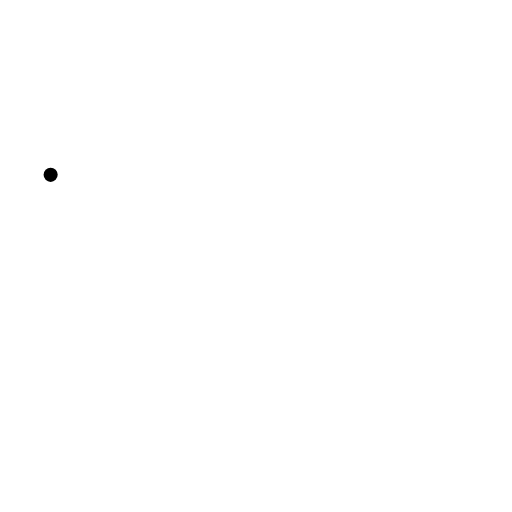
t = 0.00 s
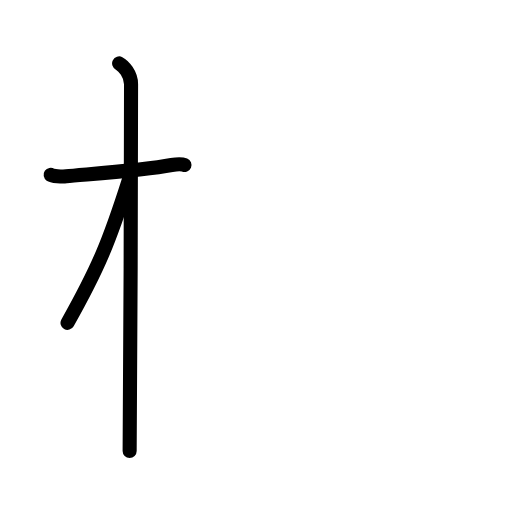
t = 2.80 s
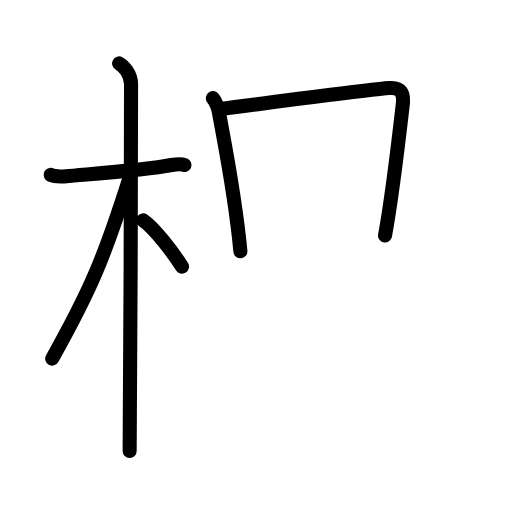
t = 5.60 s
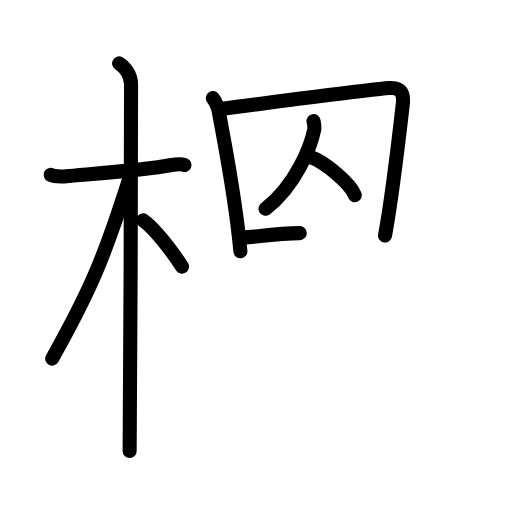
t = 8.40 s
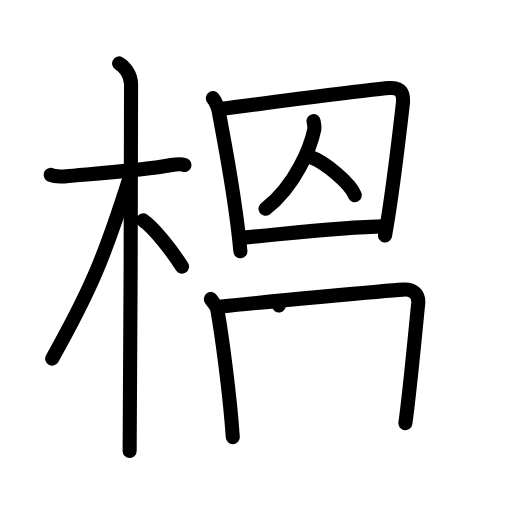
t = 11.20 s
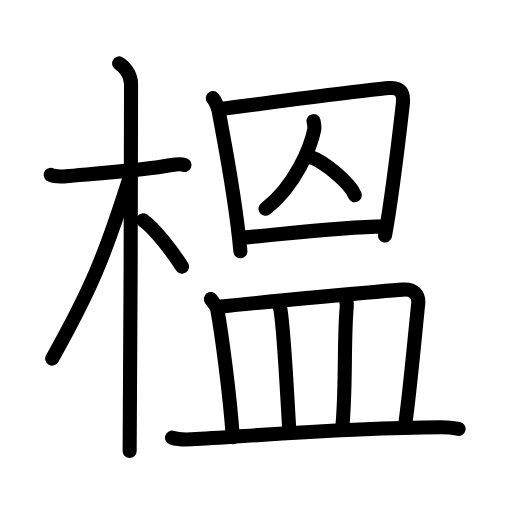
t = 14.00 s

The animated SVG that drew these frames (rendered in a browser with its animation timeline set to each time). Animation: 41 SMIL elements (animate=41); one cycle of 14.00 s.

<?xml version="1.0" encoding="UTF-8"?>
<!--
AniKanjiVG is licensed by CC-BY-SA Paul C. Sommerhoff (https://bitbucket.org/sommerhoff/anikanjivg).
AniKanjiVG uses KanjiVG which is licensed by CC-BY-SA Ulrich Apel (http://kanjivg.tagaini.net).
See also http://creativecommons.org/licenses/by-sa/3.0/
-->
<svg xmlns:kvg='http://kanjivg.tagaini.net' xmlns='http://www.w3.org/2000/svg' width='109' height='109' viewBox='0 0 109 109' style='fill:none;stroke:#000000;stroke-width:3;stroke-linecap:round;stroke-linejoin:round;' id="kvg:kanji_069b2"><g id="kvg:069b2" kvg:element="榲"><g id="kvg:069b2-g1" kvg:element="木" kvg:position="left" kvg:radical="general"><path id="kvg:069b2-s1" kvg:type="㇐" d="M10.78,37.22c0.35,0.24,2.39,0.41,3.31,0.31c3.94-0.41,16.12-1.21,22.45-2.41c0.92-0.17,2.15-0.24,2.73,0"><animate attributeName="d" begin="0.0s" dur="0.3333333333333333s" from="M10.78,37.22C10.78,37.22,10.78,37.22,10.78,37.22" to="M10.78,37.22c0.35,0.24,2.39,0.41,3.31,0.31" />
<animate attributeName="d" begin="0.3333333333333333s" dur="0.3333333333333333s" from="M10.78,37.22c0.35,0.24,2.39,0.41,3.31,0.31c0,0,0,0,0,0,0" to="M10.78,37.22c0.35,0.24,2.39,0.41,3.31,0.31c3.94-0.41,16.12-1.21,22.45-2.41" />
<animate attributeName="d" begin="0.6666666666666666s" dur="0.3333333333333333s" from="M10.78,37.22c0.35,0.24,2.39,0.41,3.31,0.31c3.94-0.41,16.12-1.21,22.45-2.41c0,0,0,0,0,0,0" to="M10.78,37.22c0.35,0.24,2.39,0.41,3.31,0.31c3.94-0.41,16.12-1.21,22.45-2.41c0.92-0.17,2.15-0.24,2.73,0" />
</path>
<path id="kvg:069b2-s2" kvg:type="㇑" d="M25.36,13.5c0.91,0.47,2.54,2.25,2.54,4.42c0,0.95-0.12,72.25-0.3,78.08"><animate attributeName="d" begin="1.0s" dur="0.5s" from="M25.36,13.5C25.36,13.5,25.36,13.5,25.36,13.5" to="M25.36,13.5c0.91,0.47,2.54,2.25,2.54,4.42" />
<animate attributeName="d" begin="1.5s" dur="0.5s" from="M25.36,13.5c0.91,0.47,2.54,2.25,2.54,4.42c0,0,0,0,0,0,0" to="M25.36,13.5c0.91,0.47,2.54,2.25,2.54,4.42c0,0.95-0.12,72.25-0.3,78.08" />
<animate attributeName="d" begin="0s" dur="1.0s" from="M-100,-100" to="M-100,-100" />
</path>
<path id="kvg:069b2-s3" kvg:type="㇒" d="M27.44,38.28c-5.26,16.56-8.19,23.56-16.33,38.06"><animate attributeName="d" begin="2.0s" dur="1.0s" from="M27.44,38.28C27.44,38.28,27.44,38.28,27.44,38.28" to="M27.44,38.28c-5.26,16.56-8.19,23.56-16.33,38.06" />
<animate attributeName="d" begin="0s" dur="2.0s" from="M-100,-100" to="M-100,-100" />
</path>
<path id="kvg:069b2-s4" kvg:type="㇔/㇏" d="M30.47,46.9c2.37,1.59,6.28,6.76,8.28,9.85"><animate attributeName="d" begin="3.0s" dur="1.0s" from="M30.47,46.9C30.47,46.9,30.47,46.9,30.47,46.9" to="M30.47,46.9c2.37,1.59,6.28,6.76,8.28,9.85" />
<animate attributeName="d" begin="0s" dur="3.0s" from="M-100,-100" to="M-100,-100" />
</path>
</g>
<g id="kvg:069b2-g2" kvg:position="right"><g id="kvg:069b2-g3" kvg:element="囚" kvg:position="top"><g id="kvg:069b2-g4" kvg:element="囗" kvg:part="1"><path id="kvg:069b2-s5" kvg:type="㇑" d="M45.31,20.89c0.5,0.54,1.11,2.02,1.24,2.72c1.06,5.92,3.53,17.9,4.63,29.89"><animate attributeName="d" begin="4.0s" dur="0.5s" from="M45.31,20.89C45.31,20.89,45.31,20.89,45.31,20.89" to="M45.31,20.89c0.5,0.54,1.11,2.02,1.24,2.72" />
<animate attributeName="d" begin="4.5s" dur="0.5s" from="M45.31,20.89c0.5,0.54,1.11,2.02,1.24,2.72c0,0,0,0,0,0,0" to="M45.31,20.89c0.5,0.54,1.11,2.02,1.24,2.72c1.06,5.92,3.53,17.9,4.63,29.89" />
<animate attributeName="d" begin="0s" dur="4.0s" from="M-100,-100" to="M-100,-100" />
</path>
<path id="kvg:069b2-s6" kvg:type="㇕a" d="M46.76,23.21c11.49-1.46,29.26-3.84,36.02-4.46C85.5,18.5,86,20,85.75,22.19c-0.79,6.93-2.25,19.56-3.78,27.96"><animate attributeName="d" begin="5.0s" dur="0.3333333333333333s" from="M46.76,23.21C46.76,23.21,46.76,23.21,46.76,23.21" to="M46.76,23.21c11.49-1.46,29.26-3.84,36.02-4.46" />
<animate attributeName="d" begin="5.333333333333333s" dur="0.3333333333333333s" from="M46.76,23.21c11.49-1.46,29.26-3.84,36.02-4.46c0,0,0,0,0,0,0" to="M46.76,23.21c11.49-1.46,29.26-3.84,36.02-4.46C85.5,18.5,86,20,85.75,22.19" />
<animate attributeName="d" begin="5.666666666666667s" dur="0.3333333333333333s" from="M46.76,23.21c11.49-1.46,29.26-3.84,36.02-4.46C85.5,18.5,86,20,85.75,22.19c0,0,0,0,0,0,0" to="M46.76,23.21c11.49-1.46,29.26-3.84,36.02-4.46C85.5,18.5,86,20,85.75,22.19c-0.79,6.93-2.25,19.56-3.78,27.96" />
<animate attributeName="d" begin="0s" dur="5.0s" from="M-100,-100" to="M-100,-100" />
</path>
</g>
<g id="kvg:069b2-g5" kvg:element="人" kvg:variant="true"><path id="kvg:069b2-s7" kvg:type="㇒" d="M66.75,25.78c0.07,0.39,0.27,1.22,0.15,1.81C66.19,31.08,63,39.5,56.51,44.45"><animate attributeName="d" begin="6.0s" dur="0.5s" from="M66.75,25.78C66.75,25.78,66.75,25.78,66.75,25.78" to="M66.75,25.78c0.07,0.39,0.27,1.22,0.15,1.81" />
<animate attributeName="d" begin="6.5s" dur="0.5s" from="M66.75,25.78c0.07,0.39,0.27,1.22,0.15,1.81c0,0,0,0,0,0,0" to="M66.75,25.78c0.07,0.39,0.27,1.22,0.15,1.81C66.19,31.08,63,39.5,56.51,44.45" />
<animate attributeName="d" begin="0s" dur="6.0s" from="M-100,-100" to="M-100,-100" />
</path>
<path id="kvg:069b2-s8" kvg:type="㇔/㇏" d="M65.79,33.33c3.61,1.18,8.87,5.93,9.76,8.24"><animate attributeName="d" begin="7.0s" dur="1.0s" from="M65.79,33.33C65.79,33.33,65.79,33.33,65.79,33.33" to="M65.79,33.33c3.61,1.18,8.87,5.93,9.76,8.24" />
<animate attributeName="d" begin="0s" dur="7.0s" from="M-100,-100" to="M-100,-100" />
</path>
</g>
<g id="kvg:069b2-g6" kvg:element="囗" kvg:part="2"><path id="kvg:069b2-s9" kvg:type="㇐a" d="M51.71,50.59c9.54-0.84,20.11-2.24,30.26-2.39"><animate attributeName="d" begin="8.0s" dur="1.0s" from="M51.71,50.59C51.71,50.59,51.71,50.59,51.71,50.59" to="M51.71,50.59c9.54-0.84,20.11-2.24,30.26-2.39" />
<animate attributeName="d" begin="0s" dur="8.0s" from="M-100,-100" to="M-100,-100" />
</path>
</g>
</g>
<g id="kvg:069b2-g7" kvg:element="皿" kvg:position="bottom"><path id="kvg:069b2-s10" kvg:type="㇑a" d="M44.89,63.66c0.55,0.76,1.26,1.58,1.37,2.23c0.92,5.12,2.67,17.98,3.3,27.17"><animate attributeName="d" begin="9.0s" dur="0.5s" from="M44.89,63.66C44.89,63.66,44.89,63.66,44.89,63.66" to="M44.89,63.66c0.55,0.76,1.26,1.58,1.37,2.23" />
<animate attributeName="d" begin="9.5s" dur="0.5s" from="M44.89,63.66c0.55,0.76,1.26,1.58,1.37,2.23c0,0,0,0,0,0,0" to="M44.89,63.66c0.55,0.76,1.26,1.58,1.37,2.23c0.92,5.12,2.67,17.98,3.3,27.17" />
<animate attributeName="d" begin="0s" dur="9.0s" from="M-100,-100" to="M-100,-100" />
</path>
<path id="kvg:069b2-s11" kvg:type="㇕b" d="M47.12,65.27c9.82-1.06,35.09-3.39,38.65-3.61c2.23-0.14,3.48,1.01,3.25,3.11c-0.33,2.96-1.77,18.74-2.72,25.32"><animate attributeName="d" begin="10.0s" dur="0.3333333333333333s" from="M47.12,65.27C47.12,65.27,47.12,65.27,47.12,65.27" to="M47.12,65.27c9.82-1.06,35.09-3.39,38.65-3.61" />
<animate attributeName="d" begin="10.333333333333334s" dur="0.3333333333333333s" from="M47.12,65.27c9.82-1.06,35.09-3.39,38.65-3.61c0,0,0,0,0,0,0" to="M47.12,65.27c9.82-1.06,35.09-3.39,38.65-3.61c2.23-0.14,3.48,1.01,3.25,3.11" />
<animate attributeName="d" begin="10.666666666666666s" dur="0.3333333333333333s" from="M47.12,65.27c9.82-1.06,35.09-3.39,38.65-3.61c2.23-0.14,3.48,1.01,3.25,3.11c0,0,0,0,0,0,0" to="M47.12,65.27c9.82-1.06,35.09-3.39,38.65-3.61c2.23-0.14,3.48,1.01,3.25,3.11c-0.33,2.96-1.77,18.74-2.72,25.32" />
<animate attributeName="d" begin="0s" dur="10.0s" from="M-100,-100" to="M-100,-100" />
</path>
<path id="kvg:069b2-s12" kvg:type="㇑a" d="M59.15,64.43c0.23,0.49,0.46,0.89,0.56,1.5c0.79,4.83,1.37,17.53,1.91,26.2"><animate attributeName="d" begin="11.0s" dur="0.5s" from="M59.15,64.43C59.15,64.43,59.15,64.43,59.15,64.43" to="M59.15,64.43c0.23,0.49,0.46,0.89,0.56,1.5" />
<animate attributeName="d" begin="11.5s" dur="0.5s" from="M59.15,64.43c0.23,0.49,0.46,0.89,0.56,1.5c0,0,0,0,0,0,0" to="M59.15,64.43c0.23,0.49,0.46,0.89,0.56,1.5c0.79,4.83,1.37,17.53,1.91,26.2" />
<animate attributeName="d" begin="0s" dur="11.0s" from="M-100,-100" to="M-100,-100" />
</path>
<path id="kvg:069b2-s13" kvg:type="㇑a" d="M73.08,62.86c0.42,0.58,0.82,1.58,0.75,2.33c-0.69,7.48-0.1,16.09-0.94,25.67"><animate attributeName="d" begin="12.0s" dur="0.5s" from="M73.08,62.86C73.08,62.86,73.08,62.86,73.08,62.86" to="M73.08,62.86c0.42,0.58,0.82,1.58,0.75,2.33" />
<animate attributeName="d" begin="12.5s" dur="0.5s" from="M73.08,62.86c0.42,0.58,0.82,1.58,0.75,2.33c0,0,0,0,0,0,0" to="M73.08,62.86c0.42,0.58,0.82,1.58,0.75,2.33c-0.69,7.48-0.1,16.09-0.94,25.67" />
<animate attributeName="d" begin="0s" dur="12.0s" from="M-100,-100" to="M-100,-100" />
</path>
<path id="kvg:069b2-s14" kvg:type="㇐" d="M36.63,93.18c1.09,0.34,3.09,0.4,4.18,0.34c11.36-0.58,32.09-2.46,53-2.56c1.82-0.01,2.91,0.16,3.82,0.34"><animate attributeName="d" begin="13.0s" dur="0.3333333333333333s" from="M36.63,93.18C36.63,93.18,36.63,93.18,36.63,93.18" to="M36.63,93.18c1.09,0.34,3.09,0.4,4.18,0.34" />
<animate attributeName="d" begin="13.333333333333334s" dur="0.3333333333333333s" from="M36.63,93.18c1.09,0.34,3.09,0.4,4.18,0.34c0,0,0,0,0,0,0" to="M36.63,93.18c1.09,0.34,3.09,0.4,4.18,0.34c11.36-0.58,32.09-2.46,53-2.56" />
<animate attributeName="d" begin="13.666666666666666s" dur="0.3333333333333333s" from="M36.63,93.18c1.09,0.34,3.09,0.4,4.18,0.34c11.36-0.58,32.09-2.46,53-2.56c0,0,0,0,0,0,0" to="M36.63,93.18c1.09,0.34,3.09,0.4,4.18,0.34c11.36-0.58,32.09-2.46,53-2.56c1.82-0.01,2.91,0.16,3.82,0.34" />
<animate attributeName="d" begin="0s" dur="13.0s" from="M-100,-100" to="M-100,-100" />
</path>
</g>
</g>
</g>
</svg>
